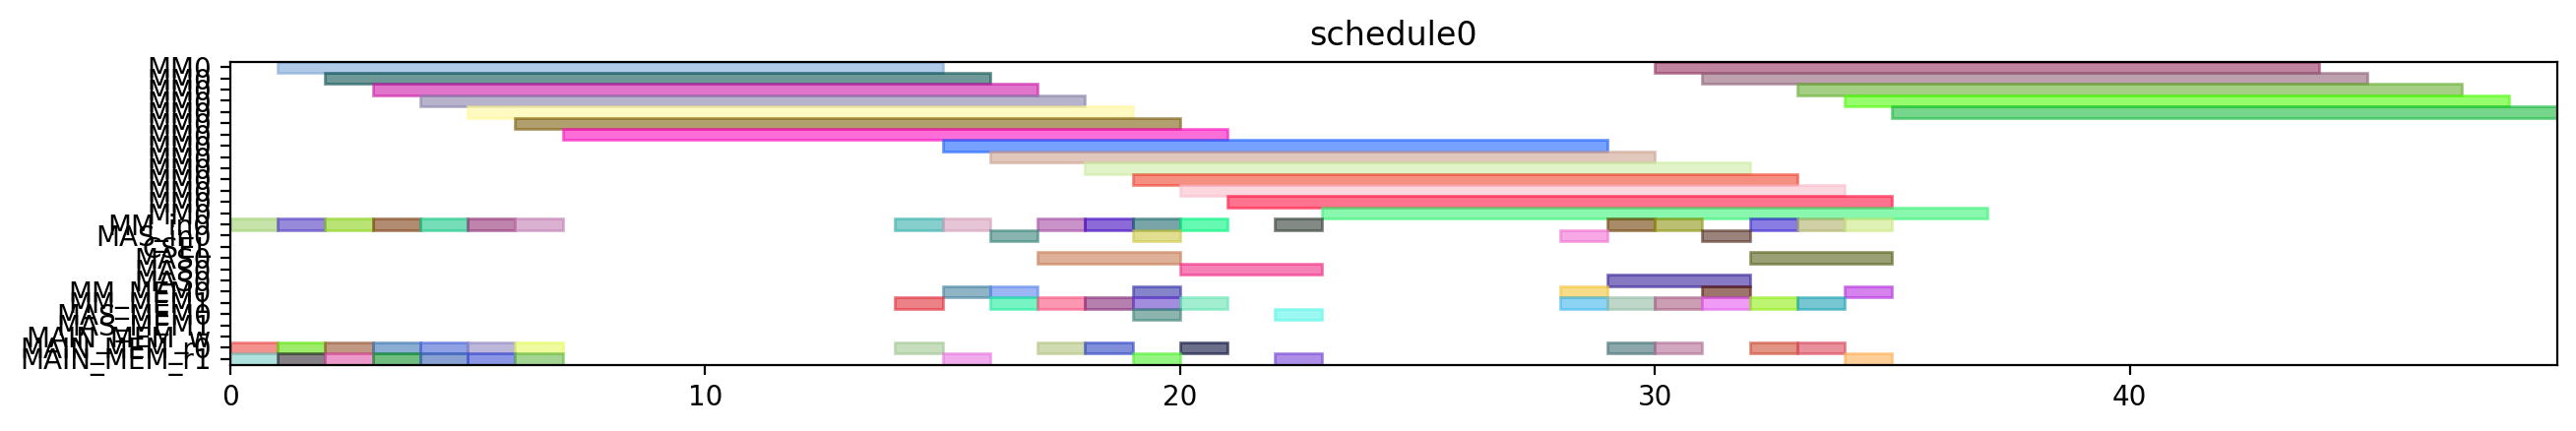

Generate this figure with Python:
from pyschedule import Scenario, solvers, plotters, alt


def solve():
	horizon = 120
	S = Scenario("schedule0", horizon=horizon)

	# resource
	MM = S.Resources('MM', num=1, size=14)
	MM_in = S.Resources('MM_in', num=1)
	MAS_in = S.Resources('MAS_in', num=1)
	CSEL = S.Resource('CSEL')
	MAS = S.Resources('MAS', num=1, size=3, periods=range(1, horizon))
	MM_MEM = S.Resources('MM_MEM', num=2)
	MAS_MEM = S.Resources('MAS_MEM', num=2)
	MAIN_MEM_w = S.Resource('MAIN_MEM_w', size=1)
	MAIN_MEM_r = S.Resources('MAIN_MEM_r', num=2)

	# result of previous scheduling

	# new tasks
	Z_exp2 = S.Task('Z_exp2', length=14, delay_cost=1)
	Z_exp2 += alt(MM)
	Z_exp2_in = S.Task('Z_exp2_in', length=1, delay_cost=1)
	Z_exp2_in += alt(MM_in)
	S += Z_exp2_in*MM_in[0]<=Z_exp2*MM[0]
	Z_exp2_mem0 = S.Task('Z_exp2_mem0', length=1, delay_cost=1)
	Z_exp2_mem0 += MAIN_MEM_r[0]
	S += Z_exp2_mem0 <= Z_exp2

	Z_exp2_mem1 = S.Task('Z_exp2_mem1', length=1, delay_cost=1)
	Z_exp2_mem1 += MAIN_MEM_r[1]
	S += Z_exp2_mem1 <= Z_exp2

	NX0 = S.Task('NX0', length=14, delay_cost=1)
	NX0 += alt(MM)
	NX0_in = S.Task('NX0_in', length=1, delay_cost=1)
	NX0_in += alt(MM_in)
	S += NX0_in*MM_in[0]<=NX0*MM[0]
	NX0_mem0 = S.Task('NX0_mem0', length=1, delay_cost=1)
	NX0_mem0 += MAIN_MEM_r[0]
	S += NX0_mem0 <= NX0

	NX0_mem1 = S.Task('NX0_mem1', length=1, delay_cost=1)
	NX0_mem1 += MAIN_MEM_r[1]
	S += NX0_mem1 <= NX0

	k0_10_Z1 = S.Task('k0_10_Z1', length=14, delay_cost=1)
	k0_10_Z1 += alt(MM)
	k0_10_Z1_in = S.Task('k0_10_Z1_in', length=1, delay_cost=1)
	k0_10_Z1_in += alt(MM_in)
	S += k0_10_Z1_in*MM_in[0]<=k0_10_Z1*MM[0]
	k0_10_Z1_mem0 = S.Task('k0_10_Z1_mem0', length=1, delay_cost=1)
	k0_10_Z1_mem0 += MAIN_MEM_r[0]
	S += k0_10_Z1_mem0 <= k0_10_Z1

	k0_10_Z1_mem1 = S.Task('k0_10_Z1_mem1', length=1, delay_cost=1)
	k0_10_Z1_mem1 += MAIN_MEM_r[1]
	S += k0_10_Z1_mem1 <= k0_10_Z1

	DX0 = S.Task('DX0', length=14, delay_cost=1)
	DX0 += alt(MM)
	DX0_in = S.Task('DX0_in', length=1, delay_cost=1)
	DX0_in += alt(MM_in)
	S += DX0_in*MM_in[0]<=DX0*MM[0]
	DX0_mem0 = S.Task('DX0_mem0', length=1, delay_cost=1)
	DX0_mem0 += MAIN_MEM_r[0]
	S += DX0_mem0 <= DX0

	DX0_mem1 = S.Task('DX0_mem1', length=1, delay_cost=1)
	DX0_mem1 += MAIN_MEM_r[1]
	S += DX0_mem1 <= DX0

	NY0 = S.Task('NY0', length=14, delay_cost=1)
	NY0 += alt(MM)
	NY0_in = S.Task('NY0_in', length=1, delay_cost=1)
	NY0_in += alt(MM_in)
	S += NY0_in*MM_in[0]<=NY0*MM[0]
	NY0_mem0 = S.Task('NY0_mem0', length=1, delay_cost=1)
	NY0_mem0 += MAIN_MEM_r[0]
	S += NY0_mem0 <= NY0

	NY0_mem1 = S.Task('NY0_mem1', length=1, delay_cost=1)
	NY0_mem1 += MAIN_MEM_r[1]
	S += NY0_mem1 <= NY0

	k2_14_Z1 = S.Task('k2_14_Z1', length=14, delay_cost=1)
	k2_14_Z1 += alt(MM)
	k2_14_Z1_in = S.Task('k2_14_Z1_in', length=1, delay_cost=1)
	k2_14_Z1_in += alt(MM_in)
	S += k2_14_Z1_in*MM_in[0]<=k2_14_Z1*MM[0]
	k2_14_Z1_mem0 = S.Task('k2_14_Z1_mem0', length=1, delay_cost=1)
	k2_14_Z1_mem0 += MAIN_MEM_r[0]
	S += k2_14_Z1_mem0 <= k2_14_Z1

	k2_14_Z1_mem1 = S.Task('k2_14_Z1_mem1', length=1, delay_cost=1)
	k2_14_Z1_mem1 += MAIN_MEM_r[1]
	S += k2_14_Z1_mem1 <= k2_14_Z1

	DY0 = S.Task('DY0', length=14, delay_cost=1)
	DY0 += alt(MM)
	DY0_in = S.Task('DY0_in', length=1, delay_cost=1)
	DY0_in += alt(MM_in)
	S += DY0_in*MM_in[0]<=DY0*MM[0]
	DY0_mem0 = S.Task('DY0_mem0', length=1, delay_cost=1)
	DY0_mem0 += MAIN_MEM_r[0]
	S += DY0_mem0 <= DY0

	DY0_mem1 = S.Task('DY0_mem1', length=1, delay_cost=1)
	DY0_mem1 += MAIN_MEM_r[1]
	S += DY0_mem1 <= DY0

	Z_exp3 = S.Task('Z_exp3', length=14, delay_cost=1)
	Z_exp3 += alt(MM)
	Z_exp3_in = S.Task('Z_exp3_in', length=1, delay_cost=1)
	Z_exp3_in += alt(MM_in)
	S += Z_exp3_in*MM_in[0]<=Z_exp3*MM[0]
	Z_exp3_mem0 = S.Task('Z_exp3_mem0', length=1, delay_cost=1)
	Z_exp3_mem0 += alt(MM_MEM)
	S += (Z_exp2*MM[0])-1 < Z_exp3_mem0*MM_MEM[0]
	S += Z_exp3_mem0 <= Z_exp3

	Z_exp3_mem1 = S.Task('Z_exp3_mem1', length=1, delay_cost=1)
	Z_exp3_mem1 += MAIN_MEM_r[1]
	S += Z_exp3_mem1 <= Z_exp3

	NX1_ = S.Task('NX1_', length=3, delay_cost=1)
	NX1_ += alt(MAS)
	NX1__in = S.Task('NX1__in', length=1, delay_cost=1)
	NX1__in += alt(MAS_in)
	S += NX1__in*MAS_in[0]<=NX1_*MAS[0]

	NX1__mem0 = S.Task('NX1__mem0', length=1, delay_cost=1)
	NX1__mem0 += alt(MM_MEM)
	S += (NX0*MM[0])-1 < NX1__mem0*MM_MEM[0]
	S += NX1__mem0 <= NX1_

	NX1__mem1 = S.Task('NX1__mem1', length=1, delay_cost=1)
	NX1__mem1 += alt(MM_MEM)
	S += (k0_10_Z1*MM[0])-1 < NX1__mem1*MM_MEM[1]
	S += NX1__mem1 <= NX1_

	k0_9_Z2 = S.Task('k0_9_Z2', length=14, delay_cost=1)
	k0_9_Z2 += alt(MM)
	k0_9_Z2_in = S.Task('k0_9_Z2_in', length=1, delay_cost=1)
	k0_9_Z2_in += alt(MM_in)
	S += k0_9_Z2_in*MM_in[0]<=k0_9_Z2*MM[0]
	k0_9_Z2_mem0 = S.Task('k0_9_Z2_mem0', length=1, delay_cost=1)
	k0_9_Z2_mem0 += MAIN_MEM_r[0]
	S += k0_9_Z2_mem0 <= k0_9_Z2

	k0_9_Z2_mem1 = S.Task('k0_9_Z2_mem1', length=1, delay_cost=1)
	k0_9_Z2_mem1 += alt(MM_MEM)
	S += (Z_exp2*MM[0])-1 < k0_9_Z2_mem1*MM_MEM[1]
	S += k0_9_Z2_mem1 <= k0_9_Z2

	k1_9_Z2 = S.Task('k1_9_Z2', length=14, delay_cost=1)
	k1_9_Z2 += alt(MM)
	k1_9_Z2_in = S.Task('k1_9_Z2_in', length=1, delay_cost=1)
	k1_9_Z2_in += alt(MM_in)
	S += k1_9_Z2_in*MM_in[0]<=k1_9_Z2*MM[0]
	k1_9_Z2_mem0 = S.Task('k1_9_Z2_mem0', length=1, delay_cost=1)
	k1_9_Z2_mem0 += MAIN_MEM_r[0]
	S += k1_9_Z2_mem0 <= k1_9_Z2

	k1_9_Z2_mem1 = S.Task('k1_9_Z2_mem1', length=1, delay_cost=1)
	k1_9_Z2_mem1 += alt(MM_MEM)
	S += (Z_exp2*MM[0])-1 < k1_9_Z2_mem1*MM_MEM[1]
	S += k1_9_Z2_mem1 <= k1_9_Z2

	NY1_ = S.Task('NY1_', length=3, delay_cost=1)
	NY1_ += alt(MAS)
	NY1__in = S.Task('NY1__in', length=1, delay_cost=1)
	NY1__in += alt(MAS_in)
	S += NY1__in*MAS_in[0]<=NY1_*MAS[0]

	NY1__mem0 = S.Task('NY1__mem0', length=1, delay_cost=1)
	NY1__mem0 += alt(MM_MEM)
	S += (NY0*MM[0])-1 < NY1__mem0*MM_MEM[0]
	S += NY1__mem0 <= NY1_

	NY1__mem1 = S.Task('NY1__mem1', length=1, delay_cost=1)
	NY1__mem1 += alt(MM_MEM)
	S += (k2_14_Z1*MM[0])-1 < NY1__mem1*MM_MEM[1]
	S += NY1__mem1 <= NY1_

	k2_13_Z2 = S.Task('k2_13_Z2', length=14, delay_cost=1)
	k2_13_Z2 += alt(MM)
	k2_13_Z2_in = S.Task('k2_13_Z2_in', length=1, delay_cost=1)
	k2_13_Z2_in += alt(MM_in)
	S += k2_13_Z2_in*MM_in[0]<=k2_13_Z2*MM[0]
	k2_13_Z2_mem0 = S.Task('k2_13_Z2_mem0', length=1, delay_cost=1)
	k2_13_Z2_mem0 += MAIN_MEM_r[0]
	S += k2_13_Z2_mem0 <= k2_13_Z2

	k2_13_Z2_mem1 = S.Task('k2_13_Z2_mem1', length=1, delay_cost=1)
	k2_13_Z2_mem1 += alt(MM_MEM)
	S += (Z_exp2*MM[0])-1 < k2_13_Z2_mem1*MM_MEM[1]
	S += k2_13_Z2_mem1 <= k2_13_Z2

	k3_14_Z2 = S.Task('k3_14_Z2', length=14, delay_cost=1)
	k3_14_Z2 += alt(MM)
	k3_14_Z2_in = S.Task('k3_14_Z2_in', length=1, delay_cost=1)
	k3_14_Z2_in += alt(MM_in)
	S += k3_14_Z2_in*MM_in[0]<=k3_14_Z2*MM[0]
	k3_14_Z2_mem0 = S.Task('k3_14_Z2_mem0', length=1, delay_cost=1)
	k3_14_Z2_mem0 += MAIN_MEM_r[0]
	S += k3_14_Z2_mem0 <= k3_14_Z2

	k3_14_Z2_mem1 = S.Task('k3_14_Z2_mem1', length=1, delay_cost=1)
	k3_14_Z2_mem1 += alt(MM_MEM)
	S += (Z_exp2*MM[0])-1 < k3_14_Z2_mem1*MM_MEM[1]
	S += k3_14_Z2_mem1 <= k3_14_Z2

	Z_exp4 = S.Task('Z_exp4', length=14, delay_cost=1)
	Z_exp4 += alt(MM)
	Z_exp4_in = S.Task('Z_exp4_in', length=1, delay_cost=1)
	Z_exp4_in += alt(MM_in)
	S += Z_exp4_in*MM_in[0]<=Z_exp4*MM[0]
	Z_exp4_mem0 = S.Task('Z_exp4_mem0', length=1, delay_cost=1)
	Z_exp4_mem0 += alt(MM_MEM)
	S += (Z_exp3*MM[0])-1 < Z_exp4_mem0*MM_MEM[0]
	S += Z_exp4_mem0 <= Z_exp4

	Z_exp4_mem1 = S.Task('Z_exp4_mem1', length=1, delay_cost=1)
	Z_exp4_mem1 += MAIN_MEM_r[1]
	S += Z_exp4_mem1 <= Z_exp4

	NX1 = S.Task('NX1', length=14, delay_cost=1)
	NX1 += alt(MM)
	NX1_in = S.Task('NX1_in', length=1, delay_cost=1)
	NX1_in += alt(MM_in)
	S += NX1_in*MM_in[0]<=NX1*MM[0]
	NX1_mem0 = S.Task('NX1_mem0', length=1, delay_cost=1)
	NX1_mem0 += alt(MAS_MEM)
	S += (NX1_*MAS[0])-1 < NX1_mem0*MAS_MEM[0]
	S += NX1_mem0 <= NX1

	NX1_mem1 = S.Task('NX1_mem1', length=1, delay_cost=1)
	NX1_mem1 += MAIN_MEM_r[1]
	S += NX1_mem1 <= NX1

	k0_8_Z3 = S.Task('k0_8_Z3', length=14, delay_cost=1)
	k0_8_Z3 += alt(MM)
	k0_8_Z3_in = S.Task('k0_8_Z3_in', length=1, delay_cost=1)
	k0_8_Z3_in += alt(MM_in)
	S += k0_8_Z3_in*MM_in[0]<=k0_8_Z3*MM[0]
	k0_8_Z3_mem0 = S.Task('k0_8_Z3_mem0', length=1, delay_cost=1)
	k0_8_Z3_mem0 += MAIN_MEM_r[0]
	S += k0_8_Z3_mem0 <= k0_8_Z3

	k0_8_Z3_mem1 = S.Task('k0_8_Z3_mem1', length=1, delay_cost=1)
	k0_8_Z3_mem1 += alt(MM_MEM)
	S += (Z_exp3*MM[0])-1 < k0_8_Z3_mem1*MM_MEM[1]
	S += k0_8_Z3_mem1 <= k0_8_Z3

	DX1_ = S.Task('DX1_', length=3, delay_cost=1)
	DX1_ += alt(MAS)
	DX1__in = S.Task('DX1__in', length=1, delay_cost=1)
	DX1__in += alt(MAS_in)
	S += DX1__in*MAS_in[0]<=DX1_*MAS[0]

	DX1__mem0 = S.Task('DX1__mem0', length=1, delay_cost=1)
	DX1__mem0 += alt(MM_MEM)
	S += (DX0*MM[0])-1 < DX1__mem0*MM_MEM[0]
	S += DX1__mem0 <= DX1_

	DX1__mem1 = S.Task('DX1__mem1', length=1, delay_cost=1)
	DX1__mem1 += alt(MM_MEM)
	S += (k1_9_Z2*MM[0])-1 < DX1__mem1*MM_MEM[1]
	S += DX1__mem1 <= DX1_

	k1_8_Z3 = S.Task('k1_8_Z3', length=14, delay_cost=1)
	k1_8_Z3 += alt(MM)
	k1_8_Z3_in = S.Task('k1_8_Z3_in', length=1, delay_cost=1)
	k1_8_Z3_in += alt(MM_in)
	S += k1_8_Z3_in*MM_in[0]<=k1_8_Z3*MM[0]
	k1_8_Z3_mem0 = S.Task('k1_8_Z3_mem0', length=1, delay_cost=1)
	k1_8_Z3_mem0 += MAIN_MEM_r[0]
	S += k1_8_Z3_mem0 <= k1_8_Z3

	k1_8_Z3_mem1 = S.Task('k1_8_Z3_mem1', length=1, delay_cost=1)
	k1_8_Z3_mem1 += alt(MM_MEM)
	S += (Z_exp3*MM[0])-1 < k1_8_Z3_mem1*MM_MEM[1]
	S += k1_8_Z3_mem1 <= k1_8_Z3

	NY1 = S.Task('NY1', length=14, delay_cost=1)
	NY1 += alt(MM)
	NY1_in = S.Task('NY1_in', length=1, delay_cost=1)
	NY1_in += alt(MM_in)
	S += NY1_in*MM_in[0]<=NY1*MM[0]
	NY1_mem0 = S.Task('NY1_mem0', length=1, delay_cost=1)
	NY1_mem0 += alt(MAS_MEM)
	S += (NY1_*MAS[0])-1 < NY1_mem0*MAS_MEM[0]
	S += NY1_mem0 <= NY1

	NY1_mem1 = S.Task('NY1_mem1', length=1, delay_cost=1)
	NY1_mem1 += MAIN_MEM_r[1]
	S += NY1_mem1 <= NY1

	k2_12_Z3 = S.Task('k2_12_Z3', length=14, delay_cost=1)
	k2_12_Z3 += alt(MM)
	k2_12_Z3_in = S.Task('k2_12_Z3_in', length=1, delay_cost=1)
	k2_12_Z3_in += alt(MM_in)
	S += k2_12_Z3_in*MM_in[0]<=k2_12_Z3*MM[0]
	k2_12_Z3_mem0 = S.Task('k2_12_Z3_mem0', length=1, delay_cost=1)
	k2_12_Z3_mem0 += MAIN_MEM_r[0]
	S += k2_12_Z3_mem0 <= k2_12_Z3

	k2_12_Z3_mem1 = S.Task('k2_12_Z3_mem1', length=1, delay_cost=1)
	k2_12_Z3_mem1 += alt(MM_MEM)
	S += (Z_exp3*MM[0])-1 < k2_12_Z3_mem1*MM_MEM[1]
	S += k2_12_Z3_mem1 <= k2_12_Z3

	DY1_ = S.Task('DY1_', length=3, delay_cost=1)
	DY1_ += alt(MAS)
	DY1__in = S.Task('DY1__in', length=1, delay_cost=1)
	DY1__in += alt(MAS_in)
	S += DY1__in*MAS_in[0]<=DY1_*MAS[0]

	DY1__mem0 = S.Task('DY1__mem0', length=1, delay_cost=1)
	DY1__mem0 += alt(MM_MEM)
	S += (DY0*MM[0])-1 < DY1__mem0*MM_MEM[0]
	S += DY1__mem0 <= DY1_

	DY1__mem1 = S.Task('DY1__mem1', length=1, delay_cost=1)
	DY1__mem1 += alt(MM_MEM)
	S += (k3_14_Z2*MM[0])-1 < DY1__mem1*MM_MEM[1]
	S += DY1__mem1 <= DY1_

	k3_13_Z3 = S.Task('k3_13_Z3', length=14, delay_cost=1)
	k3_13_Z3 += alt(MM)
	k3_13_Z3_in = S.Task('k3_13_Z3_in', length=1, delay_cost=1)
	k3_13_Z3_in += alt(MM_in)
	S += k3_13_Z3_in*MM_in[0]<=k3_13_Z3*MM[0]
	k3_13_Z3_mem0 = S.Task('k3_13_Z3_mem0', length=1, delay_cost=1)
	k3_13_Z3_mem0 += MAIN_MEM_r[0]
	S += k3_13_Z3_mem0 <= k3_13_Z3

	k3_13_Z3_mem1 = S.Task('k3_13_Z3_mem1', length=1, delay_cost=1)
	k3_13_Z3_mem1 += alt(MM_MEM)
	S += (Z_exp3*MM[0])-1 < k3_13_Z3_mem1*MM_MEM[1]
	S += k3_13_Z3_mem1 <= k3_13_Z3

	solvers.mip.solve(S,msg=1,kind='CPLEX',ratio_gap=1.01)

	solution = [['hoge']*len(S.solution()[1]) for i in range(len(S.solution()))]
	for i in range(len(S.solution())):
		for j in range(len(S.solution()[i])):
			solution[i][j]=str(S.solution()[i][j])
	print(solution)

	cycles = int(solution[-1][3])

	pic_file_name = "/mnt/rose/usr1/fukuda/ABE/multiRAM_multiMAS_16mux/scheduling_result/stage14MM1_stage3MAS1/ISOGENY/schedule0.png"
	if(S.solution() != []):
		plotters.matplotlib.plot(S,img_filename=pic_file_name, show_task_labels=False, fig_size=(cycles*0.25+3, 2))

	return solution
